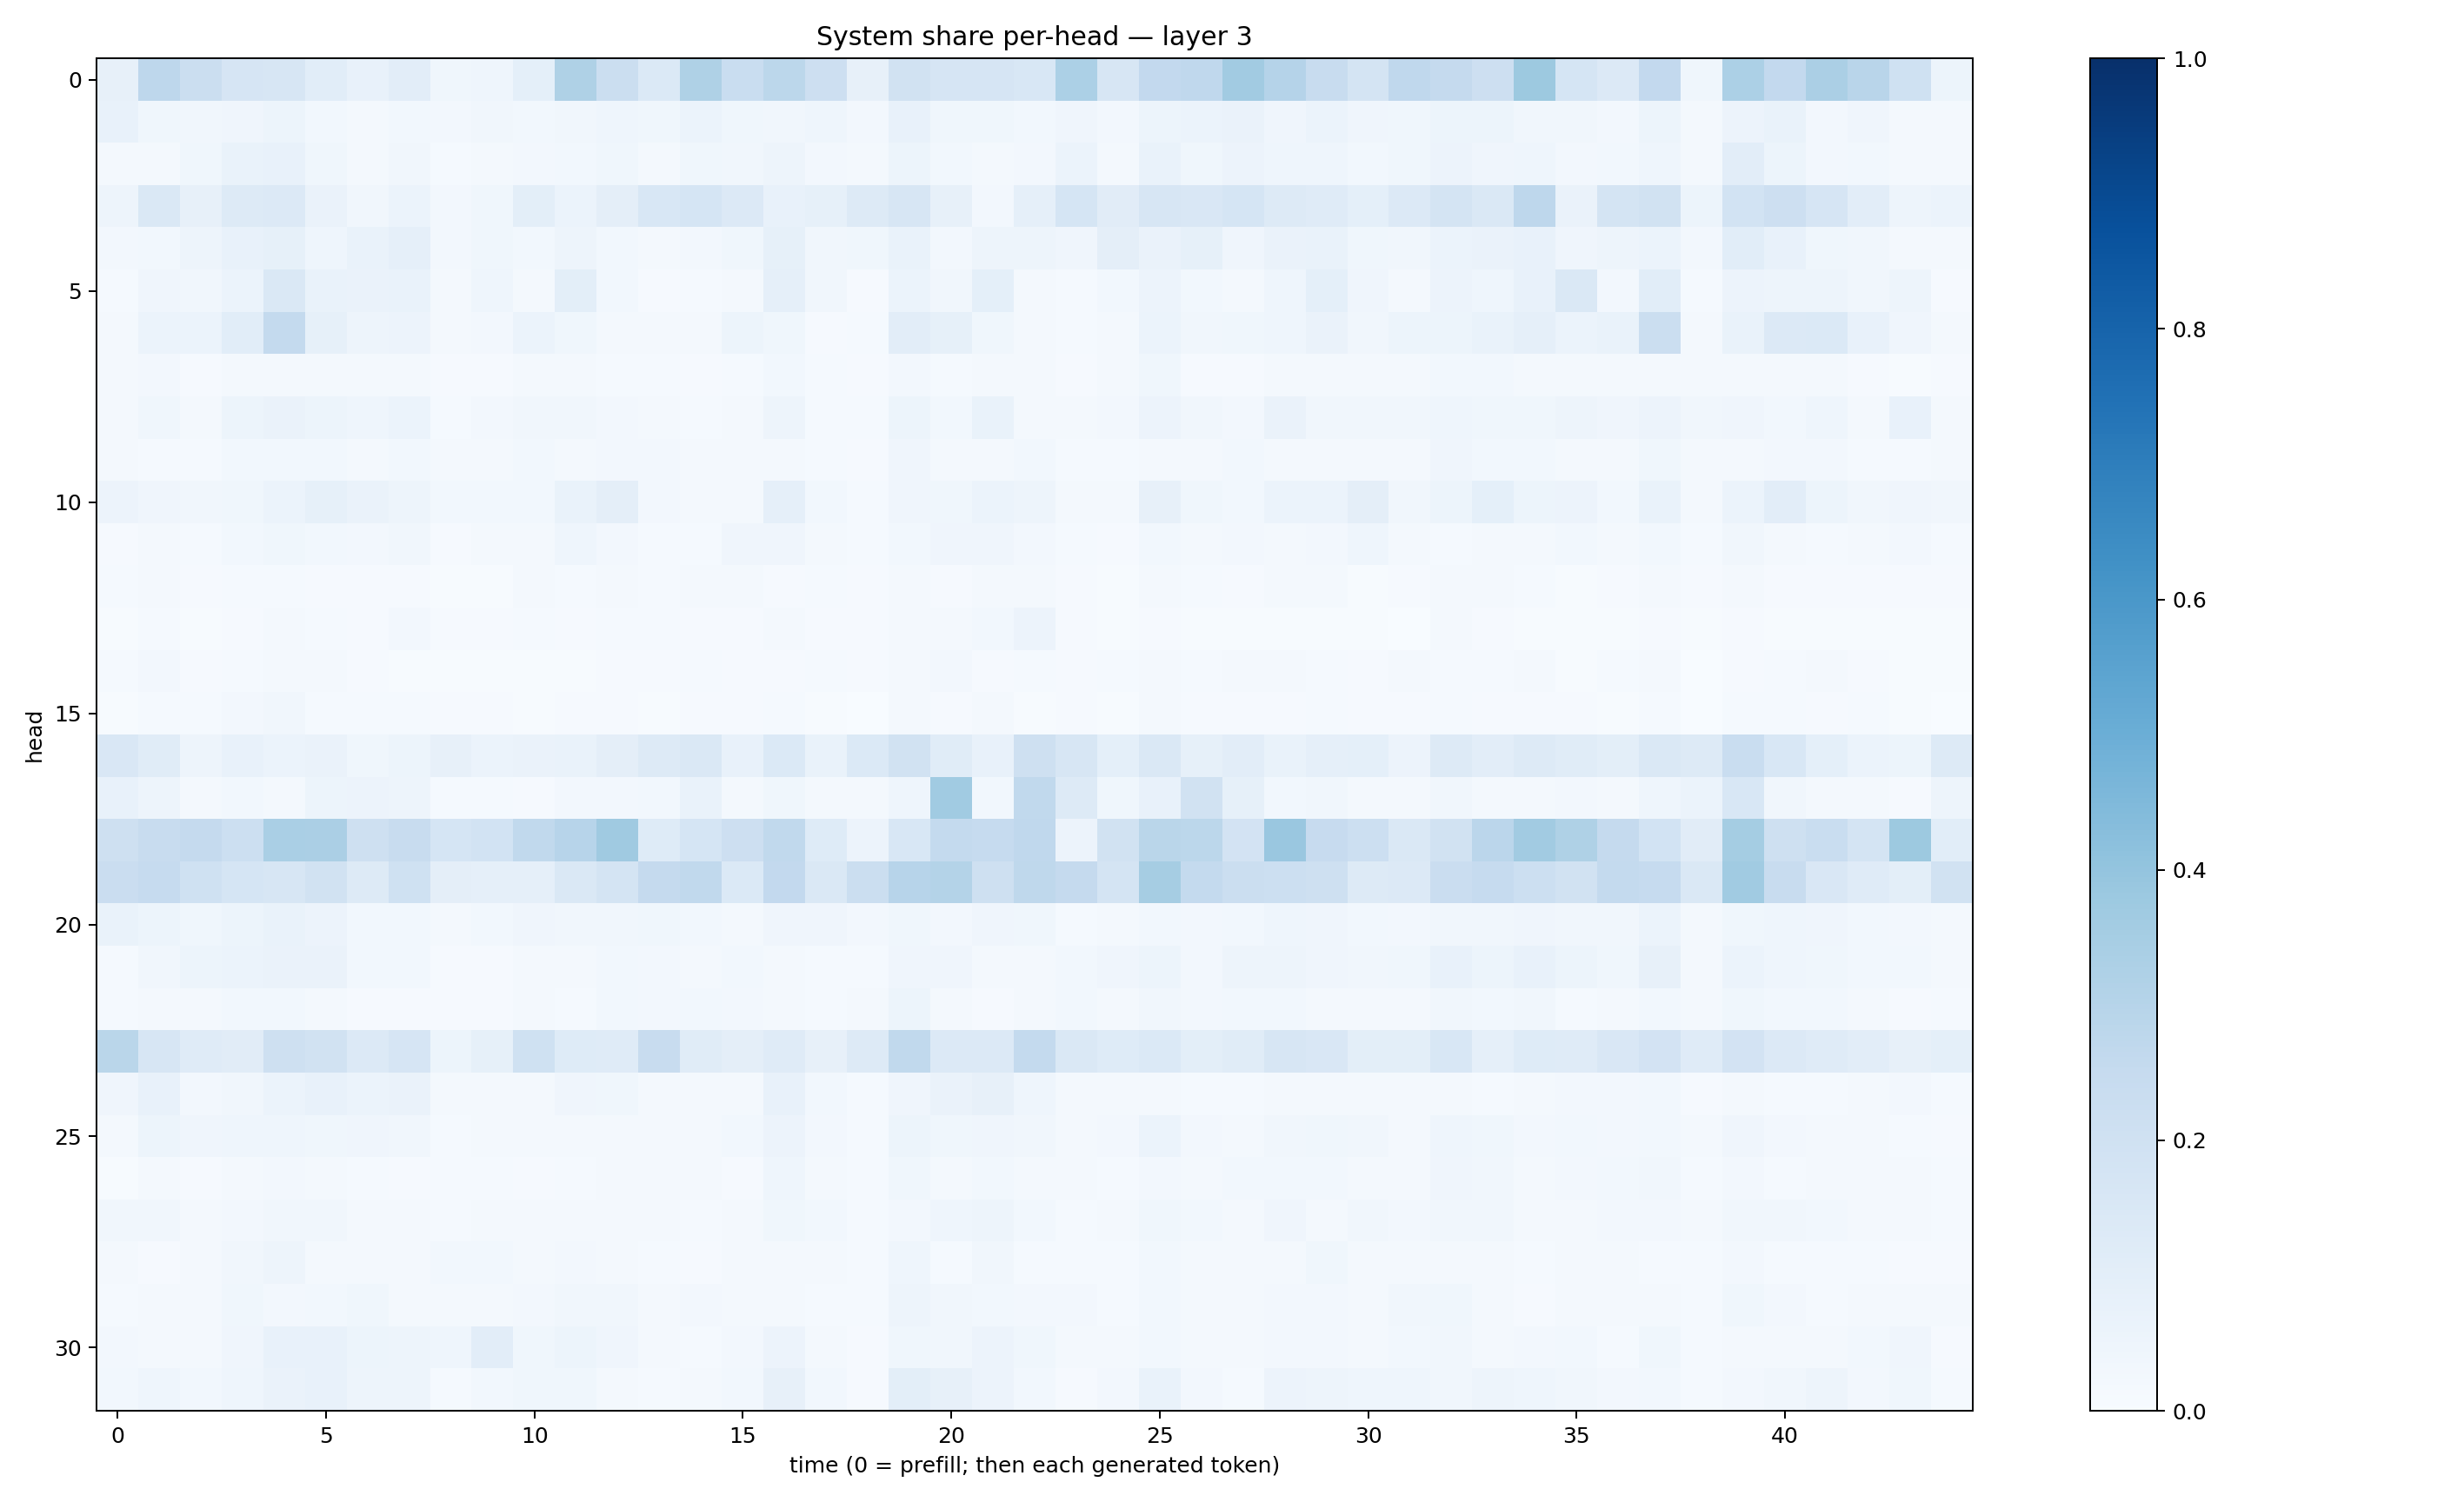

Data behind this chart, as committed beside it:
0.07814218, 0.27630767, 0.22023894, 0.16706237, 0.16196546, 0.108762585, 0.07214077, 0.10183027, 0.035787825, 0.045642626, 0.09297493, 0.32242683, 0.22320044, 0.13998534, 0.32077062, 0.23339957, 0.27941272, 0.2132389, 0.080584794, 0.19167466, 0.16551882, 0.1644097, 0.15502399, 0.32878485
0.07395, 0.03721, 0.03228, 0.04003, 0.05329, 0.02833, 0.02059, 0.02813, 0.02389, 0.03287, 0.03083, 0.03437, 0.04588, 0.03875, 0.0595, 0.03627, 0.03314, 0.04397, 0.02437, 0.07252, 0.03818, 0.03543, 0.02927, 0.04232
0.02272, 0.02089, 0.03541, 0.06732, 0.07692, 0.03743, 0.02323, 0.03504, 0.01356, 0.01698, 0.02505, 0.02834, 0.03651, 0.02237, 0.03572, 0.03148, 0.05069, 0.0244, 0.01959, 0.05142, 0.0296, 0.02333, 0.02437, 0.06214
0.04782, 0.1435, 0.07926, 0.1304, 0.1345, 0.06576, 0.03312, 0.05901, 0.02443, 0.03743, 0.09955, 0.06103, 0.09577, 0.1542, 0.1711, 0.1348, 0.07265, 0.08425, 0.1276, 0.1599, 0.07924, 0.02511, 0.08975, 0.1718
0.02663, 0.03021, 0.05026, 0.0735, 0.08389, 0.04634, 0.0684, 0.08891, 0.02679, 0.03785, 0.02853, 0.04991, 0.02926, 0.01987, 0.02715, 0.03748, 0.08532, 0.03368, 0.03631, 0.06756, 0.02599, 0.04835, 0.0478, 0.04185
0.01311, 0.04062, 0.0344, 0.06106, 0.1441, 0.07007, 0.06381, 0.06675, 0.01987, 0.04492, 0.02243, 0.1014, 0.03022, 0.008631, 0.01522, 0.02228, 0.08666, 0.03293, 0.01061, 0.05987, 0.03163, 0.09268, 0.01775, 0.01192
0.02014, 0.05874, 0.05886, 0.108, 0.2544, 0.08505, 0.04722, 0.05747, 0.01591, 0.02347, 0.06084, 0.03676, 0.01818, 0.0202, 0.02235, 0.05415, 0.03588, 0.01124, 0.01544, 0.1027, 0.08523, 0.03834, 0.02138, 0.01217
0.01961, 0.0259, 0.01087, 0.01573, 0.02077, 0.01894, 0.02232, 0.02135, 0.009779, 0.01052, 0.01997, 0.02212, 0.01191, 0.0143, 0.008897, 0.01259, 0.03081, 0.0128, 0.01113, 0.02344, 0.01277, 0.02276, 0.01764, 0.01073
0.01937, 0.03582, 0.02228, 0.05081, 0.06554, 0.05215, 0.04506, 0.06171, 0.01411, 0.02715, 0.03386, 0.03487, 0.02558, 0.02236, 0.0136, 0.02238, 0.04869, 0.01516, 0.01202, 0.05221, 0.02801, 0.06772, 0.02327, 0.01752
0.02062, 0.01505, 0.01396, 0.03088, 0.02948, 0.02832, 0.02028, 0.02971, 0.01726, 0.01604, 0.02748, 0.0163, 0.02463, 0.02416, 0.01806, 0.01892, 0.01949, 0.01327, 0.01095, 0.04094, 0.02055, 0.01716, 0.03082, 0.01326
0.05839, 0.04227, 0.03454, 0.03779, 0.06119, 0.08343, 0.06376, 0.04895, 0.03119, 0.02967, 0.02992, 0.06765, 0.09383, 0.02635, 0.02111, 0.02341, 0.08646, 0.03104, 0.01336, 0.04159, 0.03682, 0.06062, 0.04915, 0.01663
0.009817, 0.01911, 0.01288, 0.0286, 0.03641, 0.03046, 0.0258, 0.03346, 0.01057, 0.01849, 0.02099, 0.04604, 0.02539, 0.01256, 0.01481, 0.03993, 0.04116, 0.01564, 0.01191, 0.03022, 0.04129, 0.04232, 0.02501, 0.01535
0.01557, 0.01676, 0.009423, 0.01333, 0.01503, 0.01162, 0.01042, 0.01037, 0.006413, 0.007364, 0.01752, 0.01194, 0.02079, 0.01336, 0.01607, 0.01622, 0.0114, 0.01251, 0.01003, 0.02336, 0.00799, 0.01565, 0.01827, 0.01038
0.007356, 0.01247, 0.005986, 0.01137, 0.01584, 0.0136, 0.01145, 0.0255, 0.008445, 0.008452, 0.0142, 0.01167, 0.01454, 0.01382, 0.01042, 0.01029, 0.01979, 0.01167, 0.01067, 0.02022, 0.017, 0.02824, 0.05748, 0.009673
0.01513, 0.0238, 0.0104, 0.0136, 0.01588, 0.02159, 0.01157, 0.007766, 0.005065, 0.006539, 0.007316, 0.005007, 0.01016, 0.009193, 0.01538, 0.01168, 0.01141, 0.01496, 0.008686, 0.02029, 0.02696, 0.009022, 0.01373, 0.01013
0.004427, 0.01428, 0.01365, 0.02602, 0.03174, 0.01199, 0.0121, 0.01399, 0.0116, 0.01089, 0.007263, 0.009012, 0.009347, 0.004631, 0.01025, 0.01047, 0.01426, 0.006359, 0.003811, 0.01611, 0.01089, 0.01831, 0.006588, 0.009195
0.1507, 0.1151, 0.04952, 0.07338, 0.06099, 0.06376, 0.03769, 0.05265, 0.082, 0.06106, 0.06578, 0.06924, 0.09675, 0.1261, 0.1473, 0.07257, 0.1392, 0.06967, 0.1399, 0.1951, 0.1162, 0.07314, 0.2032, 0.1585
0.07097, 0.04985, 0.02109, 0.03057, 0.02257, 0.05147, 0.05537, 0.04721, 0.01307, 0.01282, 0.007994, 0.02691, 0.02446, 0.0279, 0.06898, 0.02031, 0.03868, 0.01916, 0.01691, 0.04364, 0.3662, 0.0285, 0.2638, 0.1327
0.2101, 0.2365, 0.2528, 0.2169, 0.3367, 0.334, 0.2102, 0.2363, 0.1686, 0.186, 0.2619, 0.294, 0.3686, 0.1228, 0.1712, 0.2142, 0.2643, 0.1248, 0.05794, 0.1557, 0.2566, 0.2467, 0.2664, 0.05654
0.2291, 0.248, 0.2021, 0.1691, 0.1574, 0.1912, 0.1322, 0.1996, 0.09696, 0.0894, 0.08964, 0.1436, 0.1782, 0.2528, 0.2635, 0.137, 0.2599, 0.1415, 0.2188, 0.2941, 0.3065, 0.2091, 0.2703, 0.2527
0.06651, 0.05419, 0.03695, 0.05104, 0.06991, 0.05809, 0.03092, 0.02849, 0.02107, 0.03094, 0.03914, 0.03199, 0.03404, 0.03767, 0.03017, 0.02257, 0.04077, 0.0401, 0.02721, 0.03761, 0.02639, 0.04043, 0.03887, 0.01527
0.01193, 0.03264, 0.05123, 0.06207, 0.06313, 0.06377, 0.03055, 0.02839, 0.009768, 0.01168, 0.01989, 0.0191, 0.02977, 0.02614, 0.02335, 0.02849, 0.01712, 0.01181, 0.01419, 0.041, 0.04082, 0.02116, 0.02061, 0.02855
0.01227, 0.02311, 0.01758, 0.02893, 0.02771, 0.0172, 0.01054, 0.01136, 0.008615, 0.01141, 0.02338, 0.01258, 0.02738, 0.02473, 0.02847, 0.02557, 0.01793, 0.01515, 0.01649, 0.05144, 0.01674, 0.01058, 0.02028, 0.02929
0.2861, 0.1588, 0.1177, 0.1096, 0.2061, 0.1947, 0.1353, 0.1643, 0.05342, 0.08392, 0.2008, 0.1222, 0.121, 0.2402, 0.1147, 0.09646, 0.119, 0.08185, 0.1263, 0.2639, 0.1346, 0.1353, 0.2576, 0.1425
0.04189, 0.07286, 0.02429, 0.03494, 0.05993, 0.07305, 0.05942, 0.06258, 0.01709, 0.02275, 0.01929, 0.04015, 0.03681, 0.01891, 0.01688, 0.02202, 0.07358, 0.02924, 0.01305, 0.03946, 0.0637, 0.0814, 0.04438, 0.01583
0.02021, 0.05331, 0.0427, 0.04465, 0.04342, 0.03759, 0.0427, 0.03344, 0.01282, 0.02038, 0.01788, 0.0184, 0.01676, 0.01812, 0.02074, 0.02923, 0.05782, 0.02387, 0.01319, 0.05428, 0.03872, 0.03988, 0.03337, 0.02299
0.006799, 0.01656, 0.008478, 0.01665, 0.02539, 0.01609, 0.01536, 0.01135, 0.0154, 0.01375, 0.01132, 0.01422, 0.01629, 0.0159, 0.02344, 0.01081, 0.04496, 0.02196, 0.01353, 0.03823, 0.01706, 0.02772, 0.02017, 0.01866
0.03469, 0.03402, 0.01986, 0.02719, 0.03489, 0.03358, 0.02124, 0.01766, 0.01527, 0.02105, 0.02106, 0.01929, 0.02038, 0.01678, 0.01423, 0.02014, 0.03537, 0.02996, 0.01376, 0.02433, 0.04631, 0.04706, 0.02936, 0.01441
0.0187, 0.0113, 0.0199, 0.0313, 0.04814, 0.02276, 0.02281, 0.02219, 0.0291, 0.02824, 0.02191, 0.02585, 0.01954, 0.01527, 0.01149, 0.01781, 0.02148, 0.01592, 0.01227, 0.04528, 0.01488, 0.03314, 0.01487, 0.01208
0.01502, 0.01589, 0.01862, 0.03629, 0.0239, 0.02913, 0.03681, 0.019, 0.02051, 0.01933, 0.02464, 0.03421, 0.03283, 0.01833, 0.02684, 0.01618, 0.0228, 0.015, 0.01263, 0.0502, 0.03476, 0.02797, 0.02568, 0.02668
0.02451, 0.01911, 0.02126, 0.03989, 0.07812, 0.07049, 0.05188, 0.04871, 0.04454, 0.1047, 0.03872, 0.05234, 0.04039, 0.01717, 0.01358, 0.02391, 0.0565, 0.01848, 0.01165, 0.03744, 0.03314, 0.05762, 0.03809, 0.02323
0.02864, 0.04472, 0.03109, 0.04366, 0.06406, 0.07276, 0.04703, 0.04879, 0.01407, 0.02882, 0.03663, 0.03545, 0.01862, 0.01265, 0.02066, 0.03071, 0.081, 0.02992, 0.01095, 0.101, 0.07887, 0.05687, 0.02806, 0.01001
